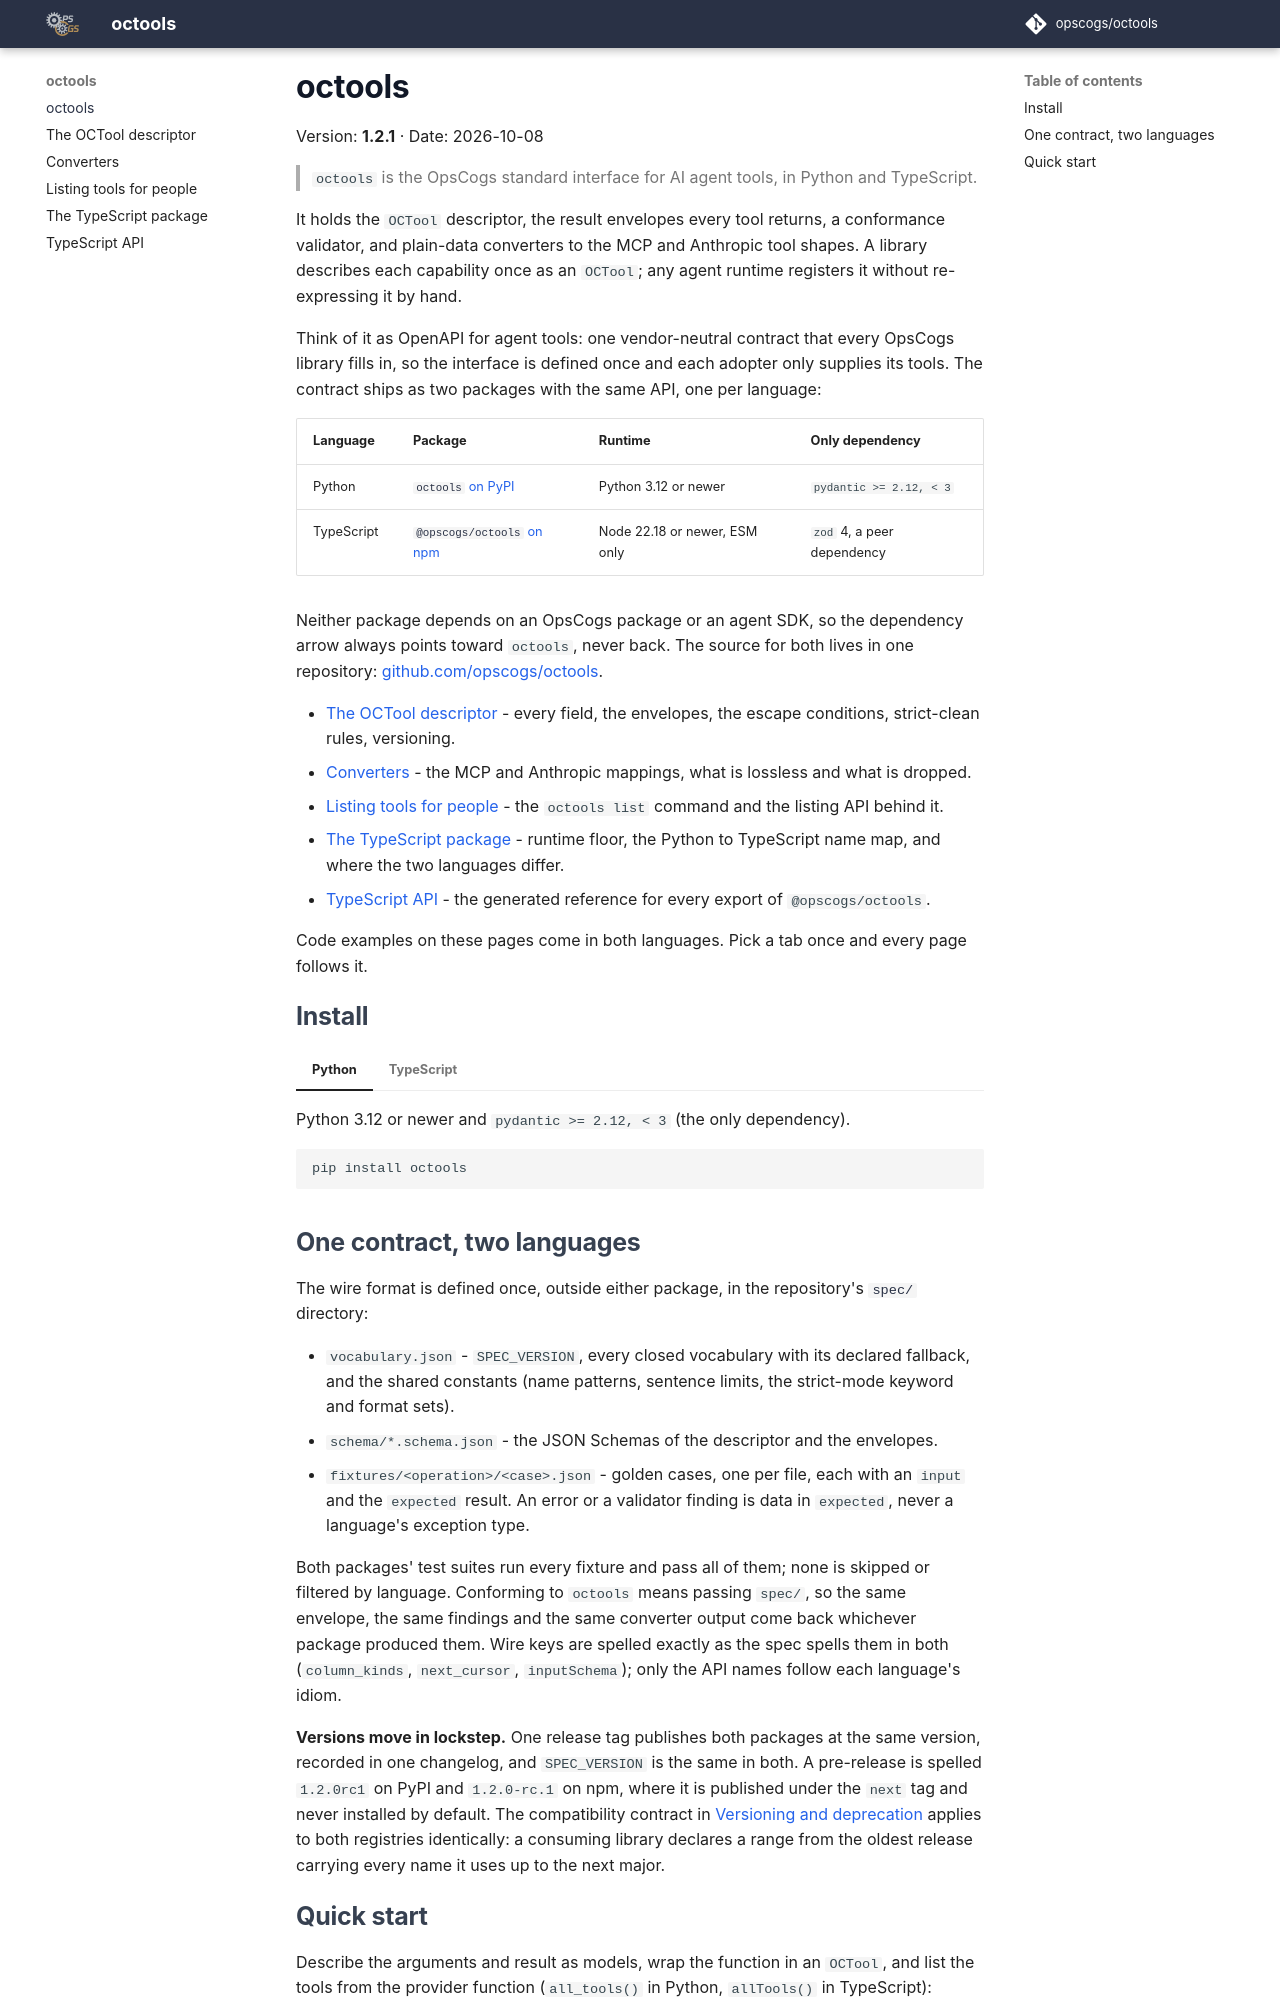

repository: opscogs/octools · page: index.html · generator: mkdocs

# octools

Version: **1.2.1** · Date: 2026-10-08

> `octools` is the OpsCogs standard interface for AI agent tools, in Python
> and TypeScript.

It holds the `OCTool` descriptor, the result envelopes every tool returns,
a conformance validator, and plain-data converters to the MCP and
Anthropic tool shapes. A library describes each capability once as an
`OCTool`; any agent runtime registers it without re-expressing it by hand.

Think of it as OpenAPI for agent tools: one vendor-neutral contract that
every OpsCogs library fills in, so the interface is defined once and each
adopter only supplies its tools. The contract ships as two packages with
the same API, one per language:

| Language   | Package                                                          | Runtime                   | Only dependency            |
| ---------- | ---------------------------------------------------------------- | ------------------------- | -------------------------- |
| Python     | [`octools` on PyPI](https://pypi.org/project/octools/)            | Python 3.12 or newer      | `pydantic >= 2.12, < 3`    |
| TypeScript | [`@opscogs/octools` on npm](https://www.npmjs.com/package/@opscogs/octools) | Node 22.18 or newer, ESM only | `zod` 4, a peer dependency |

Neither package depends on an OpsCogs package or an agent SDK, so the
dependency arrow always points toward `octools`, never back. The source
for both lives in one repository:
[github.com/opscogs/octools](https://github.com/opscogs/octools).

- [The OCTool descriptor](./octools_descriptor.md) - every field, the
  envelopes, the escape conditions, strict-clean rules, versioning.
- [Converters](./octools_converters.md) - the MCP and Anthropic mappings,
  what is lossless and what is dropped.
- [Listing tools for people](./octools_listing.md) - the `octools list`
  command and the listing API behind it.
- [The TypeScript package](./octools_typescript.md) - runtime floor, the
  Python to TypeScript name map, and where the two languages differ.
- [TypeScript API](./api/typescript/index.html) - the generated reference
  for every export of `@opscogs/octools`.

Code examples on these pages come in both languages. Pick a tab once and
every page follows it.

## Install

=== "Python"

    Python 3.12 or newer and `pydantic >= 2.12, < 3` (the only dependency).

    ```sh
    pip install octools
    ```

=== "TypeScript"

    Node 22.18 or newer; the package is ESM only and ships its type
    declarations. zod 4 is a peer dependency, so install it beside the
    package.

    ```sh
    npm install @opscogs/octools zod
    ```

## One contract, two languages

The wire format is defined once, outside either package, in the
repository's [`spec/`](https://github.com/opscogs/octools/tree/main/spec)
directory:

- `vocabulary.json` - `SPEC_VERSION`, every closed vocabulary with its
  declared fallback, and the shared constants (name patterns, sentence
  limits, the strict-mode keyword and format sets).
- `schema/*.schema.json` - the JSON Schemas of the descriptor and the
  envelopes.
- `fixtures/<operation>/<case>.json` - golden cases, one per file, each
  with an `input` and the `expected` result. An error or a validator
  finding is data in `expected`, never a language's exception type.

Both packages' test suites run every fixture and pass all of them; none
is skipped or filtered by language. Conforming to `octools` means passing
`spec/`, so the same envelope, the same findings and the same converter
output come back whichever package produced them. Wire keys are spelled
exactly as the spec spells them in both (`column_kinds`, `next_cursor`,
`inputSchema`); only the API names follow each language's idiom.

**Versions move in lockstep.** One release tag publishes both packages at
the same version, recorded in one changelog, and `SPEC_VERSION` is the
same in both. A pre-release is spelled `1.2.0rc1` on PyPI and `1.2.0-rc.1`
on npm, where it is published under the `next` tag and never installed by
default. The compatibility contract in
[Versioning and deprecation](./octools_descriptor.md#versioning-and-deprecation)
applies to both registries identically: a consuming library declares a
range from the oldest release carrying every name it uses up to the next
major.
